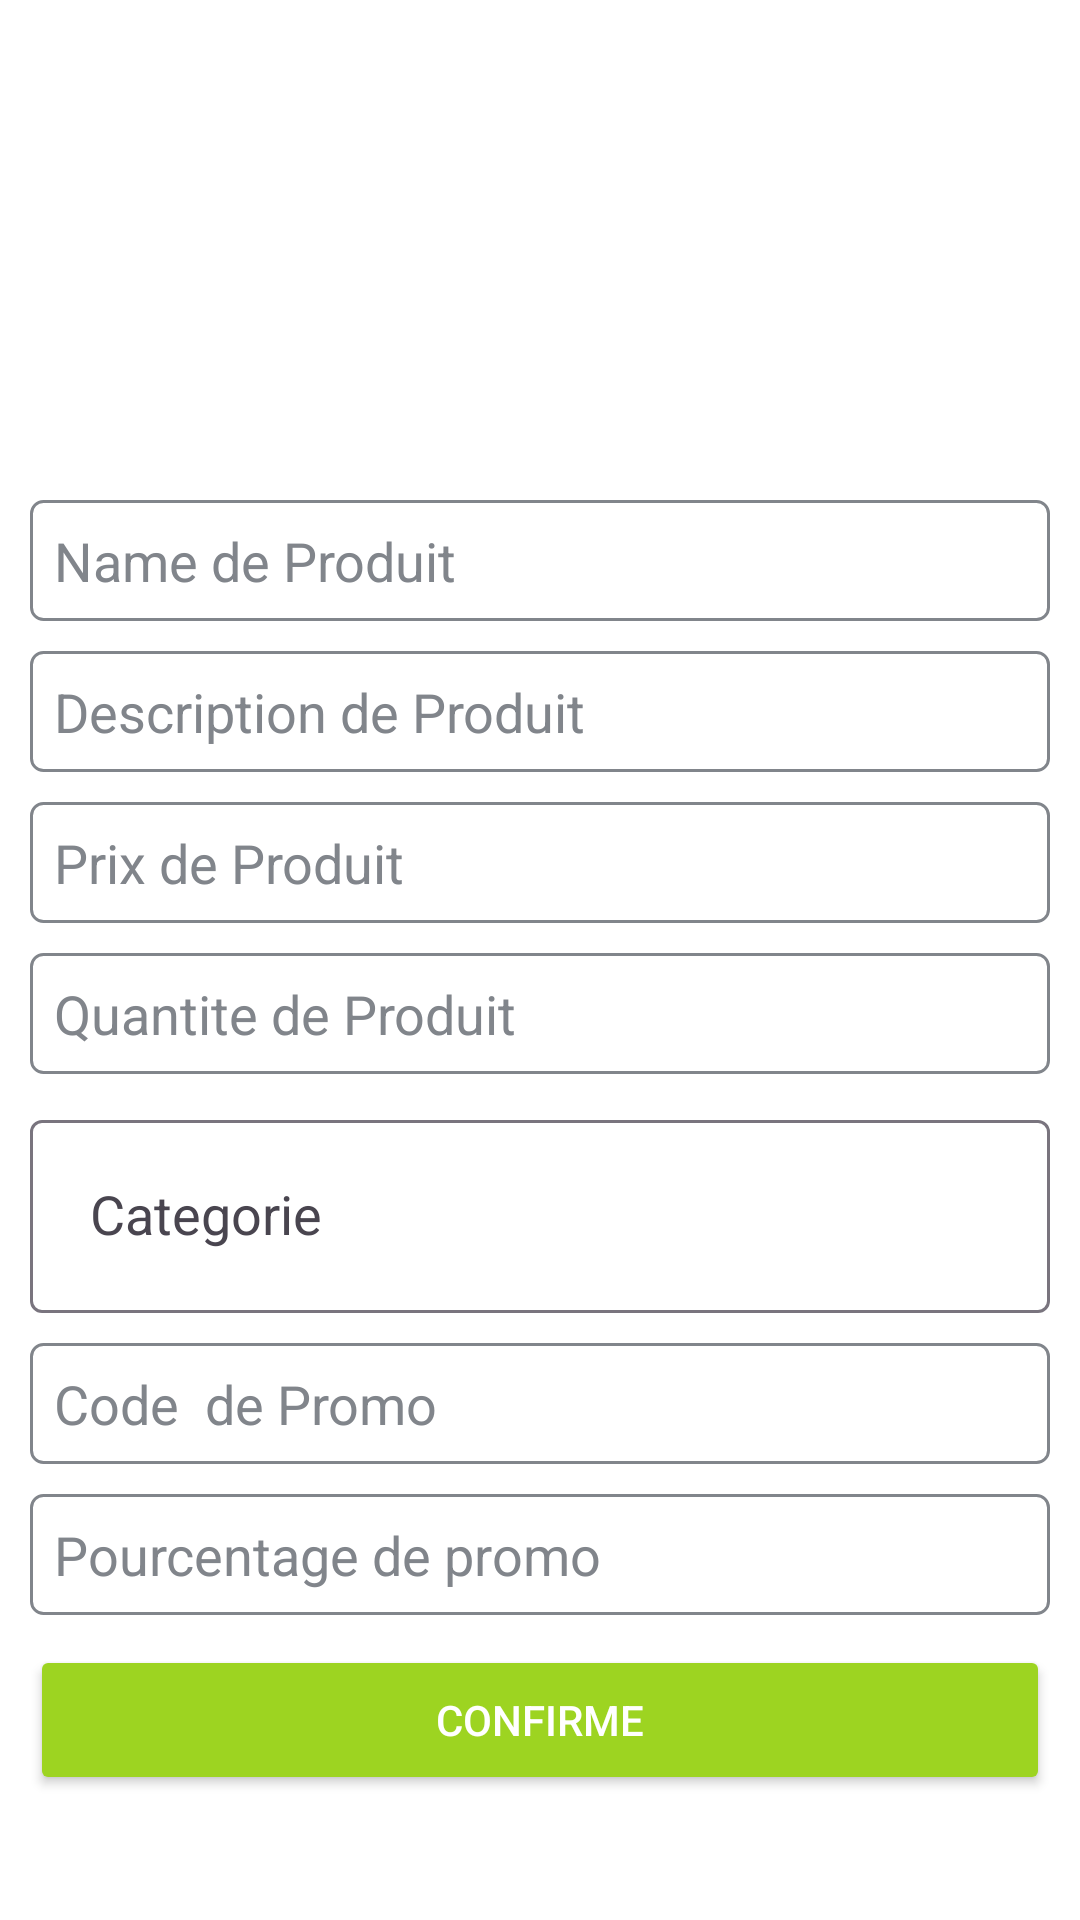

The Android layout XML behind this screen, and the referenced resources:
<!-- AndroidManifest.xml: application theme Theme.VERKET -->
<!-- res/layout/activity_add_product.xml -->
<?xml version="1.0" encoding="utf-8"?>
<androidx.constraintlayout.widget.ConstraintLayout xmlns:android="http://schemas.android.com/apk/res/android"
    xmlns:app="http://schemas.android.com/apk/res-auto"
    xmlns:tools="http://schemas.android.com/tools"
    android:layout_width="match_parent"
    android:layout_height="match_parent"
    tools:context=".Paretenaire.addProduct"
    android:background="@color/white"
    android:padding="10dp"

    >


    <LinearLayout
        android:id="@+id/liprod"
        android:layout_width="match_parent"
        android:layout_height="wrap_content"
        android:gravity="center"
        android:orientation="vertical"
        android:visibility="visible"
        app:layout_constraintBottom_toBottomOf="parent"
        app:layout_constraintEnd_toEndOf="parent"
        app:layout_constraintStart_toStartOf="parent"
        app:layout_constraintTop_toTopOf="parent">


        <ImageView
            android:id="@+id/uplimage"
            android:layout_width="120dp"
            android:layout_height="120dp"
            android:layout_below="@+id/tex"
            android:layout_centerHorizontal="true"
            android:layout_marginTop="5dp"
            android:scaleType="centerCrop"
            android:src="@drawable/baseline_image_24">

        </ImageView>

        <androidx.appcompat.widget.AppCompatEditText
            android:layout_width="match_parent"
            android:layout_height="wrap_content"
            android:background="@drawable/edit_text_background"
            android:drawablePadding="8dp"
            android:hint="Name de Produit"
            android:inputType="text"
            android:padding="8dp"
            android:textColor="@color/black"
            android:textColorHint="@color/gris" />


        <androidx.appcompat.widget.AppCompatEditText
            android:layout_marginTop="10dp"
            android:layout_width="match_parent"
            android:layout_height="wrap_content"
            android:background="@drawable/edit_text_background"
            android:drawablePadding="8dp"
            android:hint="Description de Produit"
            android:inputType="text"
            android:padding="8dp"
            android:textColor="@color/black"
            android:textColorHint="@color/gris" />

        <androidx.appcompat.widget.AppCompatEditText
            android:layout_marginTop="10dp"
            android:layout_width="match_parent"
            android:layout_height="wrap_content"
            android:background="@drawable/edit_text_background"
            android:drawablePadding="8dp"
            android:hint="Prix de Produit"
            android:inputType="text"
            android:padding="8dp"
            android:textColor="@color/black"
            android:textColorHint="@color/gris" />

        <androidx.appcompat.widget.AppCompatEditText
            android:layout_marginTop="10dp"
            android:layout_width="match_parent"
            android:layout_height="wrap_content"
            android:background="@drawable/edit_text_background"
            android:drawablePadding="8dp"
            android:hint="Quantite de Produit"
            android:inputType="text"
            android:padding="8dp"
            android:textColor="@color/black"
            android:textColorHint="@color/gris" />

        <com.google.android.material.textfield.TextInputLayout

            android:id="@+id/textInputLayout"
            android:layout_width="match_parent"
            android:layout_height="wrap_content"
            android:layout_marginTop="10dp"
            android:hint="Categorie">

            <AutoCompleteTextView
                android:padding="20dp"

                android:id="@+id/editTextCategory"
                android:layout_width="match_parent"
                android:layout_height="wrap_content"
                android:inputType="none"
                android:drawableEnd="@drawable/baseline_arrow_drop_down_24"
                android:drawableRight="@drawable/baseline_arrow_drop_down_24"
                android:drawablePadding="8dp"
                android:focusable="false" />

        </com.google.android.material.textfield.TextInputLayout>

        <androidx.appcompat.widget.AppCompatEditText
            android:layout_marginTop="10dp"
            android:layout_width="match_parent"
            android:layout_height="wrap_content"
            android:background="@drawable/edit_text_background"
            android:drawablePadding="8dp"
            android:hint="Code  de Promo"
            android:inputType="text"
            android:padding="8dp"
            android:textColor="@color/black"
            android:textColorHint="@color/gris" />

        <androidx.appcompat.widget.AppCompatEditText
            android:layout_marginTop="10dp"
            android:layout_width="match_parent"
            android:layout_height="wrap_content"
            android:background="@drawable/edit_text_background"
            android:drawablePadding="8dp"
            android:hint="Pourcentage de promo"
            android:inputType="text"
            android:padding="8dp"
            android:textColor="@color/black"
            android:textColorHint="@color/gris" />

        <androidx.appcompat.widget.AppCompatButton
            android:id="@+id/registervend"
            android:layout_width="match_parent"
            android:layout_height="50dp"
            android:layout_below="@id/up2"
            android:layout_marginTop="10dp"

            android:backgroundTint="@color/verket"
            android:text="Confirme"
            android:textColor="@color/white"


            ></androidx.appcompat.widget.AppCompatButton>
    </LinearLayout>
</androidx.constraintlayout.widget.ConstraintLayout>
<!-- resources referenced by this layout -->
<resources>
  <color name="black">#FF000000</color>
  <color name="gris">#81858B</color>
  <color name="verket">#9DD421</color>
  <color name="white">#FFFFFFFF</color>
  <!-- drawable edit_text_background (drawable) -->
  <?xml version="1.0" encoding="utf-8"?>
  <shape xmlns:android="http://schemas.android.com/apk/res/android"
      android:shape="rectangle">
  
      <solid android:color="@android:color/transparent"/>
      <stroke android:width="1dp" android:color="@color/gris"/>
      <corners android:radius="4dp"/>
  </shape>
  <style name="Theme.VERKET" parent="Base.Theme.VERKET" />
  <style name="Base.Theme.VERKET" parent="Theme.Material3.DayNight.NoActionBar">
          
          
      </style>
</resources>
